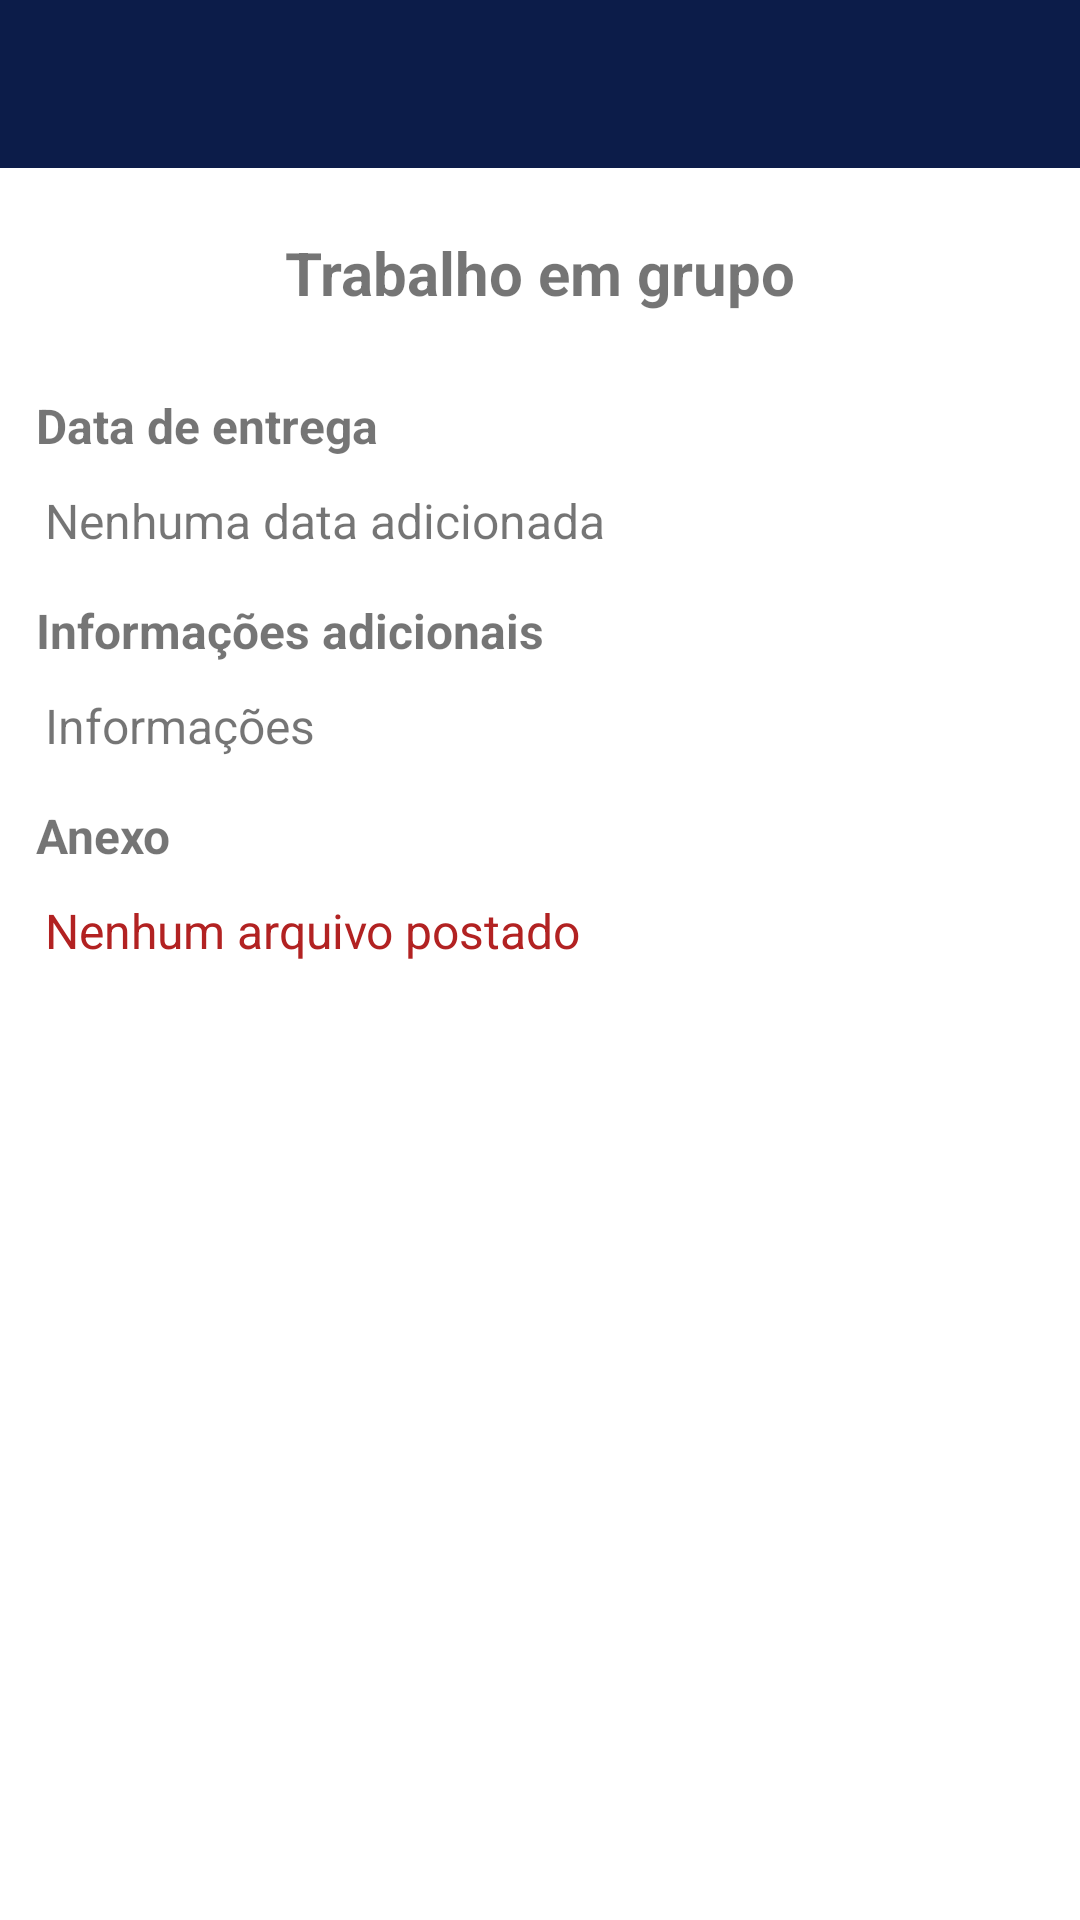

Write the Android layout XML for this screen, with the resource values it uses.
<!-- AndroidManifest.xml: application theme AppTheme -->
<!-- res/layout/activity_informacoes_avisos.xml -->
<?xml version="1.0" encoding="utf-8"?>
<androidx.constraintlayout.widget.ConstraintLayout xmlns:android="http://schemas.android.com/apk/res/android"
    xmlns:app="http://schemas.android.com/apk/res-auto"
    xmlns:tools="http://schemas.android.com/tools"
    android:layout_width="match_parent"
    android:layout_height="match_parent"
    android:background="@android:color/white"
    android:orientation="vertical"
    tools:context=".Activity.InformacoesAvisosActivity">

    <include
        android:id="@+id/include8"
        layout="@layout/toolbar" />

    <TextView
        android:id="@+id/textInformacaoTitulo"
        android:layout_width="match_parent"
        android:layout_height="60dp"
        android:layout_marginTop="5dp"
        android:gravity="center"
        android:text="Trabalho em grupo"
        android:textSize="20sp"
        android:textStyle="bold"
        app:layout_constraintEnd_toEndOf="parent"
        app:layout_constraintStart_toStartOf="parent"
        app:layout_constraintTop_toBottomOf="@+id/include8" />

    <TextView
        android:id="@+id/textViewData"
        android:layout_width="0dp"
        android:layout_height="wrap_content"
        android:layout_marginStart="12dp"
        android:layout_marginLeft="12dp"
        android:layout_marginTop="10dp"
        android:text="Data de entrega"
        android:textSize="16sp"
        android:textStyle="bold"
        app:layout_constraintEnd_toEndOf="parent"
        app:layout_constraintStart_toStartOf="parent"
        app:layout_constraintTop_toBottomOf="@+id/textInformacaoTitulo" />

    <TextView
        android:id="@+id/textInformacaoDataAviso"
        android:layout_width="0dp"
        android:layout_height="wrap_content"
        android:layout_marginStart="15dp"
        android:layout_marginLeft="15dp"
        android:layout_marginTop="10dp"
        android:text="Nenhuma data adicionada"
        android:textSize="16sp"
        app:layout_constraintEnd_toEndOf="parent"
        app:layout_constraintStart_toStartOf="parent"
        app:layout_constraintTop_toBottomOf="@+id/textViewData" />

    <TextView
        android:id="@+id/textViewInformacoesAviso"
        android:layout_width="0dp"
        android:layout_height="wrap_content"
        android:layout_marginStart="12dp"
        android:layout_marginLeft="12dp"
        android:layout_marginTop="15dp"
        android:text="Informações adicionais"
        android:textSize="16sp"
        android:textStyle="bold"
        app:layout_constraintEnd_toEndOf="parent"
        app:layout_constraintStart_toStartOf="parent"
        app:layout_constraintTop_toBottomOf="@+id/textInformacaoDataAviso" />

    <TextView
        android:id="@+id/textInfoAvisoDescricao"
        android:layout_width="0dp"
        android:layout_height="wrap_content"
        android:layout_marginStart="15dp"
        android:layout_marginLeft="15dp"
        android:layout_marginTop="10dp"
        android:layout_marginEnd="15dp"
        android:layout_marginRight="15dp"
        android:gravity="center_vertical"
        android:text="Informações"
        android:textSize="16sp"
        app:layout_constraintEnd_toEndOf="parent"
        app:layout_constraintStart_toStartOf="parent"
        app:layout_constraintTop_toBottomOf="@+id/textViewInformacoesAviso" />

    <TextView
        android:id="@+id/textViewAnexo"
        android:layout_width="0dp"
        android:layout_height="wrap_content"
        android:layout_marginStart="12dp"
        android:layout_marginLeft="12dp"
        android:layout_marginTop="15dp"
        android:text="Anexo"
        android:textSize="16sp"
        android:textStyle="bold"
        app:layout_constraintEnd_toEndOf="parent"
        app:layout_constraintStart_toStartOf="parent"
        app:layout_constraintTop_toBottomOf="@+id/textInfoAvisoDescricao" />

    <TextView
        android:id="@+id/textInfoAvisoArquivo"
        android:layout_width="0dp"
        android:layout_height="wrap_content"
        android:layout_marginStart="15dp"
        android:layout_marginLeft="15dp"
        android:layout_marginTop="10dp"
        android:text="Nenhum arquivo postado"
        android:textColor="@color/FireBrick"
        android:textSize="16sp"
        app:layout_constraintEnd_toEndOf="parent"
        app:layout_constraintStart_toStartOf="parent"
        app:layout_constraintTop_toBottomOf="@+id/textViewAnexo" />

    <ImageView
        android:id="@+id/imageInfoAviso"
        android:layout_width="0dp"
        android:layout_height="0dp"
        android:background="@color/design_default_color_on_secondary"
        android:scaleType="fitCenter"
        android:visibility="invisible"
        app:layout_constraintBottom_toBottomOf="parent"
        app:layout_constraintEnd_toEndOf="parent"
        app:layout_constraintStart_toStartOf="parent"
        app:layout_constraintTop_toTopOf="@+id/include8"
        app:srcCompat="@drawable/dmax_spots_spot" />
</androidx.constraintlayout.widget.ConstraintLayout>
<!-- res/layout/toolbar.xml (included above) -->
<?xml version="1.0" encoding="utf-8"?>
<FrameLayout xmlns:android="http://schemas.android.com/apk/res/android"
    android:layout_width="match_parent"
    android:layout_height="wrap_content">

    <androidx.appcompat.widget.Toolbar
        android:id="@+id/toolbarPrincipal"
        android:layout_width="match_parent"
        android:layout_height="?attr/actionBarSize"
        android:background="@color/colorPrimary"
        android:theme="@style/Toolbar"/>

</FrameLayout>
<!-- resources referenced by this layout -->
<resources>
  <color name="FireBrick">#B22222</color>
  <color name="colorPrimary">#0C1C49</color>
  <style name="Toolbar" parent="Theme.AppCompat.NoActionBar">
  
      </style>
  <style name="AppTheme" parent="Theme.AppCompat.Light.NoActionBar">
          
          <item name="colorPrimary">@color/white</item>
          <item name="colorPrimaryDark">@color/colorPrimaryDark</item>
          <item name="colorAccent">@color/colorAccent</item>
      </style>
  <color name="white">#F9FAF9</color>
  <color name="colorPrimaryDark">#260573</color>
  <color name="colorAccent">#46BC0E</color>
</resources>
